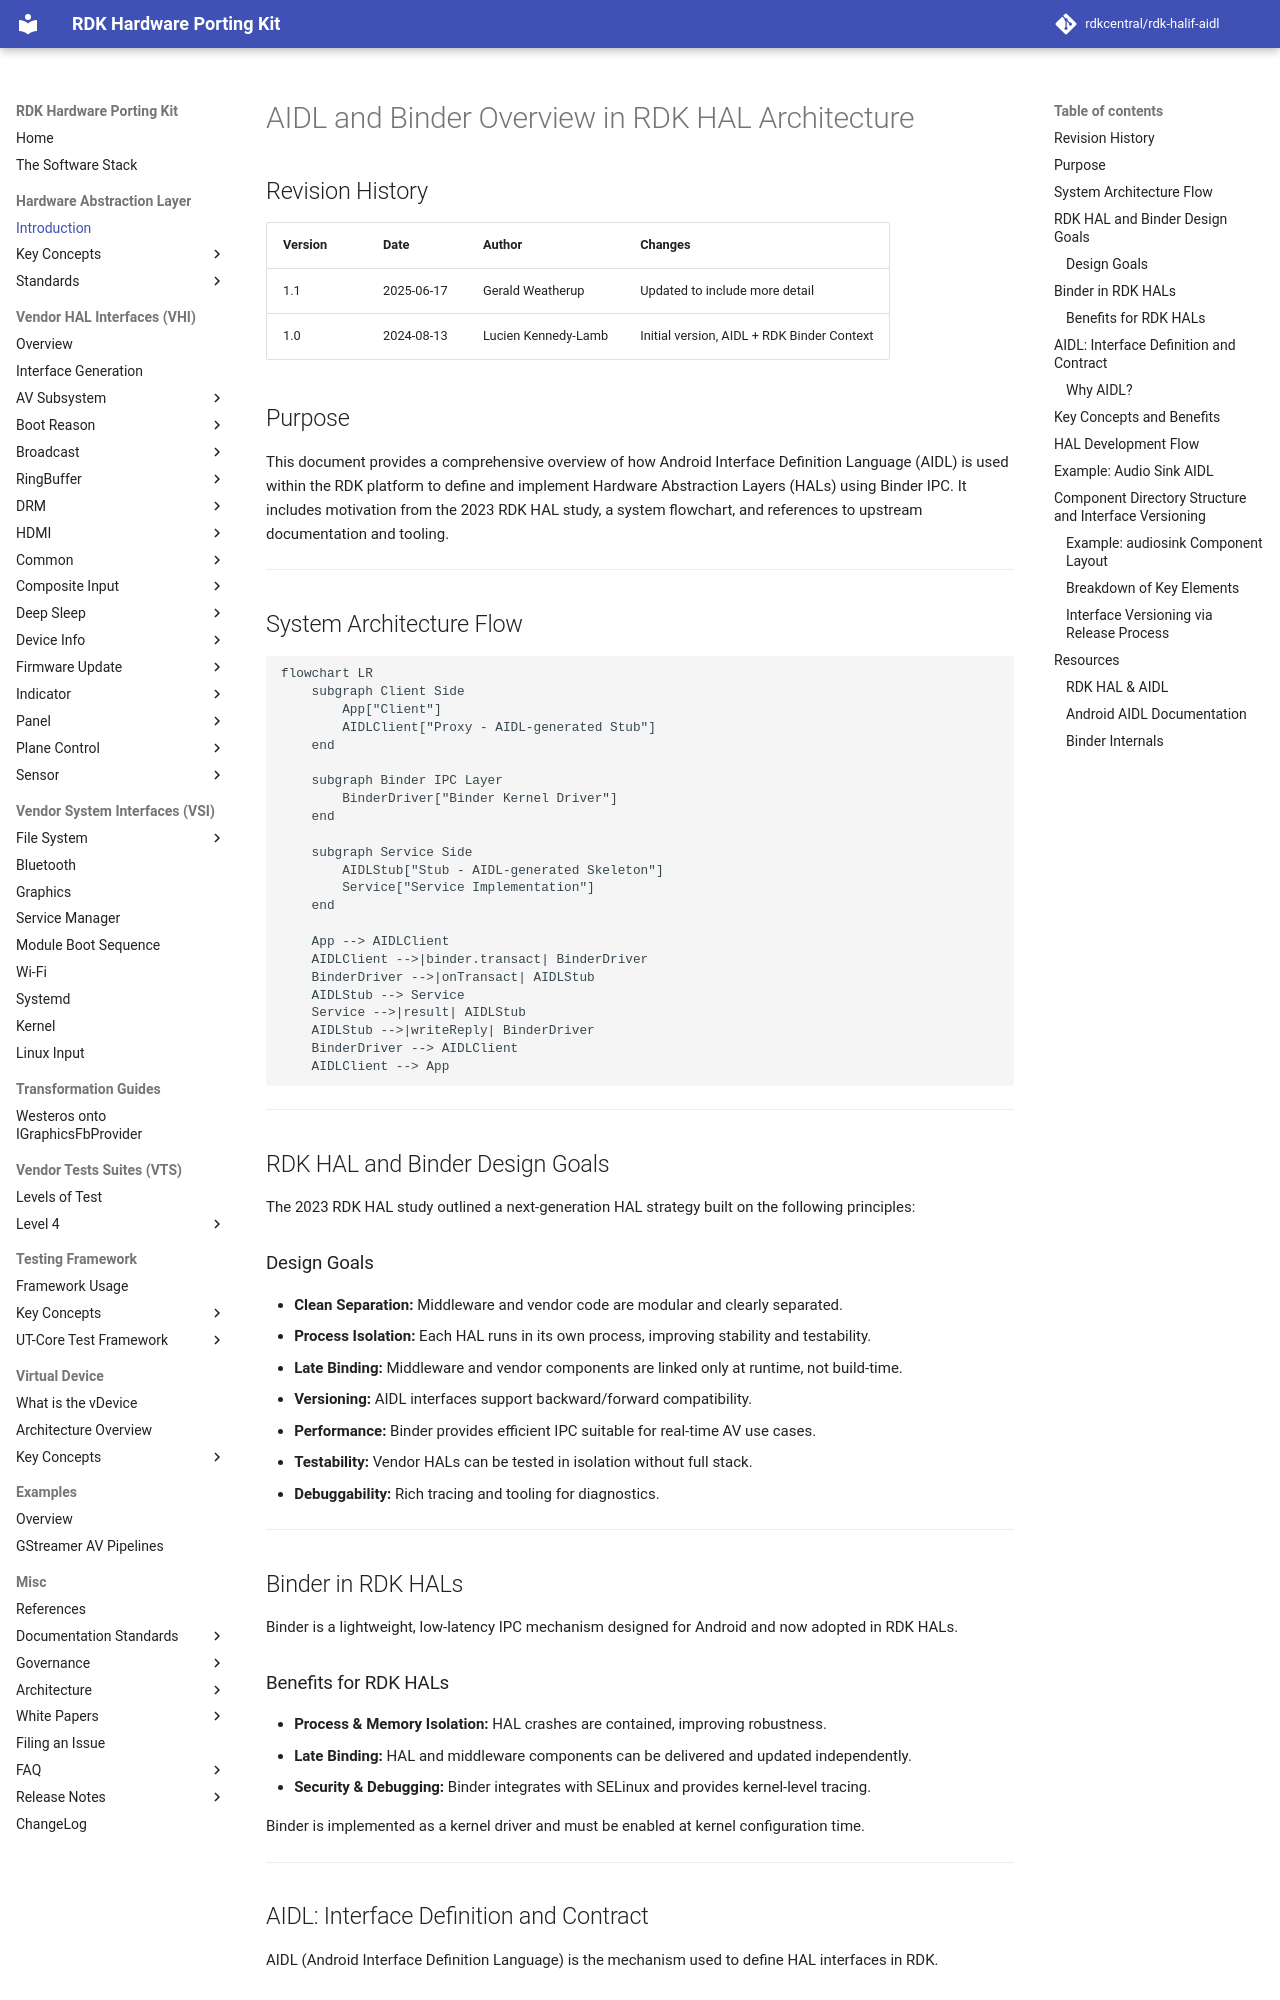

repository: rdkcentral/rdk-halif-aidl · page: 0.23.1/introduction/aidl_and_binder/index.html · generator: mkdocs

# AIDL and Binder Overview in RDK HAL Architecture

## Revision History

| Version | Date       | Author           | Changes                                    |
| ------- | ---------- | ---------------- | ------------------------------------------ |
| 1.1     | 2025-06-17 | Gerald Weatherup | Updated to include more detail |
| 1.0     | 2024-08-13 | Lucien Kennedy-Lamb| Initial version, AIDL + RDK Binder Context |

## Purpose

This document provides a comprehensive overview of how Android Interface Definition Language (AIDL) is used within the RDK platform to define and implement Hardware Abstraction Layers (HALs) using Binder IPC. It includes motivation from the 2023 RDK HAL study, a system flowchart, and references to upstream documentation and tooling.

---

## System Architecture Flow

```mermaid
flowchart LR
    subgraph Client Side
        App["Client"]
        AIDLClient["Proxy - AIDL-generated Stub"]
    end

    subgraph Binder IPC Layer
        BinderDriver["Binder Kernel Driver"]
    end

    subgraph Service Side
        AIDLStub["Stub - AIDL-generated Skeleton"]
        Service["Service Implementation"]
    end

    App --> AIDLClient
    AIDLClient -->|binder.transact| BinderDriver
    BinderDriver -->|onTransact| AIDLStub
    AIDLStub --> Service
    Service -->|result| AIDLStub
    AIDLStub -->|writeReply| BinderDriver
    BinderDriver --> AIDLClient
    AIDLClient --> App
```

---

## RDK HAL and Binder Design Goals

The 2023 RDK HAL study outlined a next-generation HAL strategy built on the following principles:

### Design Goals

* **Clean Separation:** Middleware and vendor code are modular and clearly separated.
* **Process Isolation:** Each HAL runs in its own process, improving stability and testability.
* **Late Binding:** Middleware and vendor components are linked only at runtime, not build-time.
* **Versioning:** AIDL interfaces support backward/forward compatibility.
* **Performance:** Binder provides efficient IPC suitable for real-time AV use cases.
* **Testability:** Vendor HALs can be tested in isolation without full stack.
* **Debuggability:** Rich tracing and tooling for diagnostics.

---

## Binder in RDK HALs

Binder is a lightweight, low-latency IPC mechanism designed for Android and now adopted in RDK HALs.

### Benefits for RDK HALs

* **Process & Memory Isolation:** HAL crashes are contained, improving robustness.
* **Late Binding:** HAL and middleware components can be delivered and updated independently.
* **Security & Debugging:** Binder integrates with SELinux and provides kernel-level tracing.

Binder is implemented as a kernel driver and must be enabled at kernel configuration time.

---

## AIDL: Interface Definition and Contract

AIDL (Android Interface Definition Language) is the mechanism used to define HAL interfaces in RDK.
